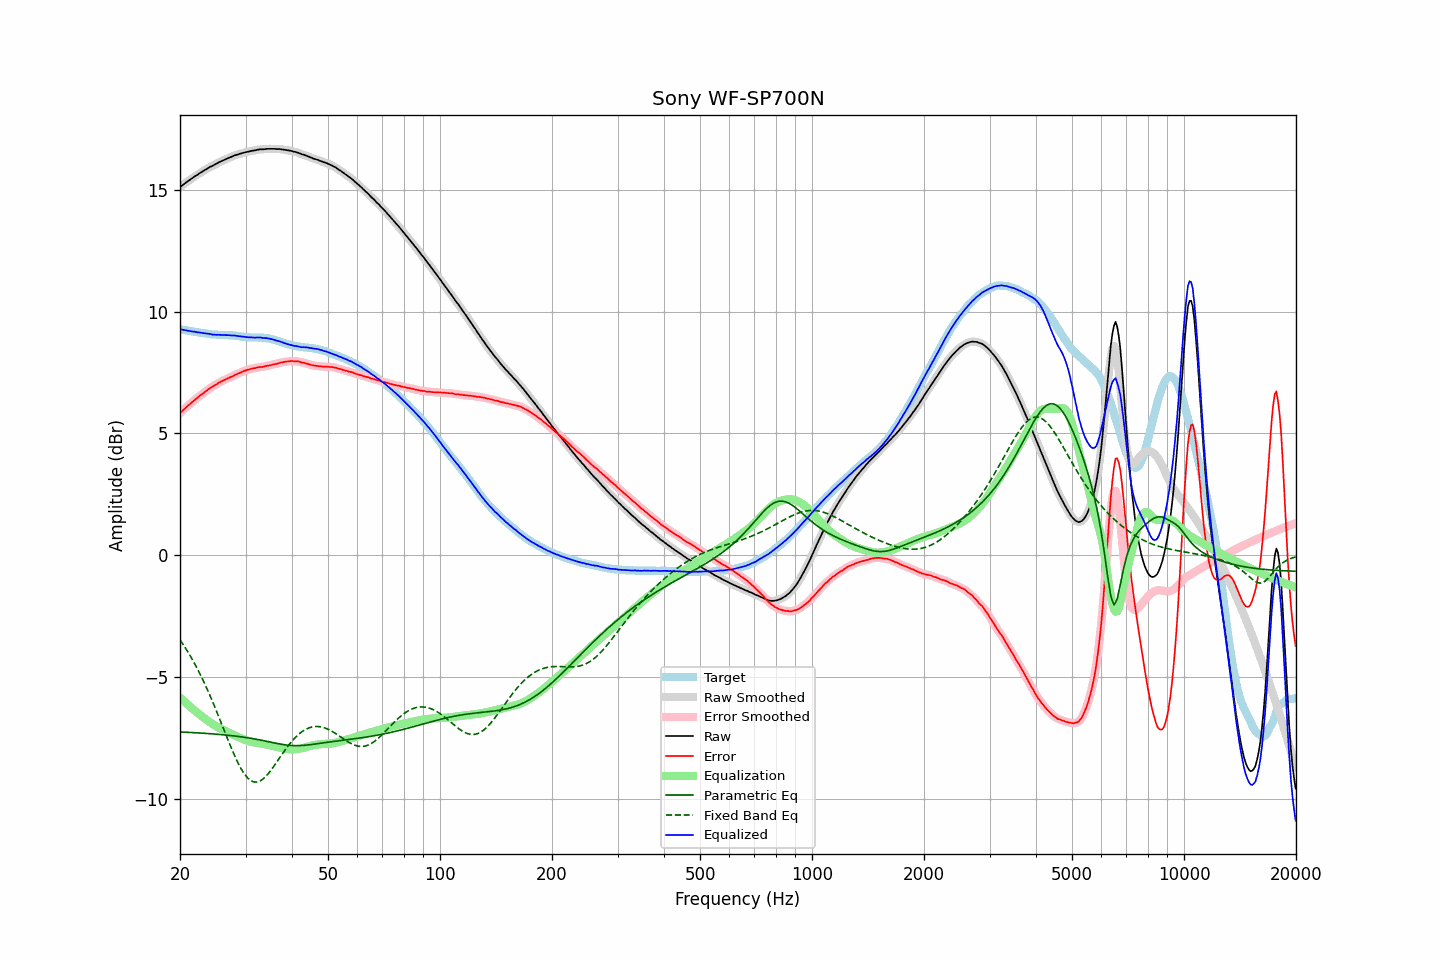

The data file committed next to this chart (first rows):
frequency, raw, error, smoothed, error_smoothed, equalization, parametric_eq, fixed_band_eq, equalized_raw, equalized_smoothed, target
20.00, 15.10, 5.83, 15.10, 5.83, -5.83, -7.25, -3.47, 9.27, 9.27, 9.27
20.20, 15.16, 5.90, 15.16, 5.90, -5.90, -7.25, -3.57, 9.26, 9.26, 9.26
20.40, 15.21, 5.96, 15.21, 5.96, -5.96, -7.26, -3.66, 9.25, 9.25, 9.25
20.61, 15.26, 6.02, 15.26, 6.02, -6.02, -7.26, -3.77, 9.24, 9.24, 9.24
20.81, 15.31, 6.08, 15.31, 6.08, -6.08, -7.26, -3.87, 9.23, 9.23, 9.23
21.02, 15.36, 6.14, 15.36, 6.14, -6.14, -7.27, -3.98, 9.22, 9.22, 9.22
21.23, 15.40, 6.19, 15.40, 6.20, -6.20, -7.27, -4.09, 9.20, 9.20, 9.21
21.44, 15.45, 6.25, 15.45, 6.25, -6.25, -7.27, -4.20, 9.20, 9.19, 9.19
21.66, 15.49, 6.30, 15.49, 6.31, -6.31, -7.28, -4.32, 9.18, 9.18, 9.18
21.87, 15.54, 6.37, 15.54, 6.36, -6.36, -7.28, -4.44, 9.17, 9.17, 9.17
22.09, 15.58, 6.42, 15.58, 6.42, -6.42, -7.28, -4.56, 9.16, 9.16, 9.16
22.31, 15.62, 6.47, 15.62, 6.47, -6.47, -7.29, -4.68, 9.15, 9.15, 9.15
22.54, 15.67, 6.53, 15.67, 6.53, -6.52, -7.29, -4.81, 9.14, 9.14, 9.14
22.76, 15.71, 6.58, 15.71, 6.58, -6.58, -7.30, -4.95, 9.13, 9.13, 9.13
22.99, 15.75, 6.62, 15.75, 6.63, -6.63, -7.30, -5.08, 9.12, 9.12, 9.13
23.22, 15.79, 6.67, 15.79, 6.67, -6.68, -7.30, -5.22, 9.11, 9.11, 9.12
23.45, 15.83, 6.72, 15.83, 6.72, -6.73, -7.31, -5.36, 9.10, 9.10, 9.10
23.69, 15.87, 6.77, 15.87, 6.78, -6.78, -7.31, -5.51, 9.09, 9.09, 9.09
23.92, 15.91, 6.83, 15.91, 6.83, -6.82, -7.32, -5.66, 9.09, 9.09, 9.08
24.16, 15.95, 6.88, 15.94, 6.87, -6.87, -7.32, -5.81, 9.08, 9.07, 9.07
24.40, 15.97, 6.91, 15.98, 6.91, -6.91, -7.33, -5.96, 9.06, 9.06, 9.06
24.65, 16.01, 6.95, 16.01, 6.95, -6.95, -7.33, -6.12, 9.05, 9.05, 9.06
24.89, 16.05, 6.99, 16.04, 6.99, -6.99, -7.34, -6.28, 9.05, 9.05, 9.06
25.14, 16.08, 7.03, 16.08, 7.03, -7.03, -7.34, -6.44, 9.05, 9.05, 9.05
25.39, 16.12, 7.08, 16.12, 7.07, -7.07, -7.35, -6.61, 9.05, 9.05, 9.04
25.65, 16.15, 7.11, 16.15, 7.11, -7.10, -7.35, -6.77, 9.04, 9.04, 9.04
25.91, 16.18, 7.14, 16.18, 7.14, -7.14, -7.36, -6.94, 9.04, 9.04, 9.04
26.16, 16.21, 7.17, 16.21, 7.17, -7.17, -7.37, -7.10, 9.04, 9.04, 9.04
26.43, 16.24, 7.20, 16.24, 7.20, -7.20, -7.37, -7.27, 9.03, 9.03, 9.03
26.69, 16.27, 7.24, 16.27, 7.24, -7.24, -7.38, -7.44, 9.03, 9.03, 9.03
26.96, 16.30, 7.27, 16.30, 7.27, -7.27, -7.39, -7.60, 9.03, 9.03, 9.03
27.23, 16.33, 7.30, 16.32, 7.30, -7.30, -7.39, -7.76, 9.03, 9.03, 9.03
27.50, 16.35, 7.32, 16.35, 7.33, -7.33, -7.40, -7.92, 9.02, 9.02, 9.03
27.77, 16.38, 7.36, 16.38, 7.36, -7.36, -7.41, -8.08, 9.02, 9.02, 9.02
28.05, 16.41, 7.40, 16.40, 7.39, -7.39, -7.42, -8.23, 9.02, 9.01, 9.01
28.33, 16.43, 7.42, 16.43, 7.42, -7.42, -7.42, -8.37, 9.01, 9.01, 9.01
28.62, 16.45, 7.45, 16.45, 7.45, -7.45, -7.43, -8.51, 9.00, 9.00, 9.00
28.90, 16.47, 7.48, 16.47, 7.48, -7.48, -7.44, -8.64, 8.99, 8.99, 8.99
29.19, 16.49, 7.51, 16.49, 7.51, -7.51, -7.45, -8.76, 8.98, 8.98, 8.98
29.48, 16.51, 7.54, 16.51, 7.54, -7.54, -7.46, -8.87, 8.97, 8.97, 8.97
29.78, 16.53, 7.56, 16.53, 7.57, -7.56, -7.47, -8.97, 8.97, 8.96, 8.96
30.08, 16.54, 7.59, 16.54, 7.59, -7.59, -7.48, -9.06, 8.95, 8.95, 8.95
30.38, 16.56, 7.61, 16.56, 7.61, -7.61, -7.49, -9.13, 8.95, 8.95, 8.95
30.68, 16.57, 7.63, 16.57, 7.63, -7.63, -7.50, -9.19, 8.94, 8.94, 8.94
30.99, 16.59, 7.65, 16.59, 7.65, -7.65, -7.51, -9.25, 8.94, 8.94, 8.94
31.30, 16.60, 7.66, 16.60, 7.66, -7.66, -7.52, -9.28, 8.94, 8.93, 8.94
31.61, 16.61, 7.68, 16.61, 7.67, -7.68, -7.53, -9.30, 8.93, 8.93, 8.93
31.93, 16.62, 7.68, 16.62, 7.69, -7.69, -7.54, -9.31, 8.93, 8.93, 8.94
32.24, 16.64, 7.70, 16.64, 7.70, -7.70, -7.56, -9.30, 8.94, 8.94, 8.93
32.57, 16.65, 7.72, 16.65, 7.71, -7.71, -7.57, -9.28, 8.94, 8.94, 8.93
32.89, 16.66, 7.72, 16.66, 7.72, -7.72, -7.58, -9.25, 8.94, 8.93, 8.93
33.22, 16.66, 7.73, 16.66, 7.73, -7.73, -7.59, -9.21, 8.93, 8.93, 8.93
33.55, 16.66, 7.73, 16.66, 7.74, -7.74, -7.61, -9.16, 8.91, 8.92, 8.93
33.89, 16.67, 7.76, 16.67, 7.75, -7.76, -7.62, -9.10, 8.91, 8.91, 8.91
34.23, 16.68, 7.77, 16.67, 7.77, -7.77, -7.64, -9.03, 8.91, 8.91, 8.90
34.57, 16.68, 7.78, 16.68, 7.78, -7.78, -7.65, -8.95, 8.90, 8.90, 8.90
34.92, 16.68, 7.79, 16.68, 7.79, -7.79, -7.66, -8.87, 8.88, 8.88, 8.88
35.27, 16.68, 7.81, 16.68, 7.81, -7.81, -7.68, -8.78, 8.87, 8.87, 8.87
35.62, 16.68, 7.83, 16.68, 7.83, -7.83, -7.69, -8.69, 8.85, 8.85, 8.85
35.97, 16.68, 7.84, 16.67, 7.84, -7.84, -7.70, -8.60, 8.84, 8.83, 8.84
... 635 more rows
